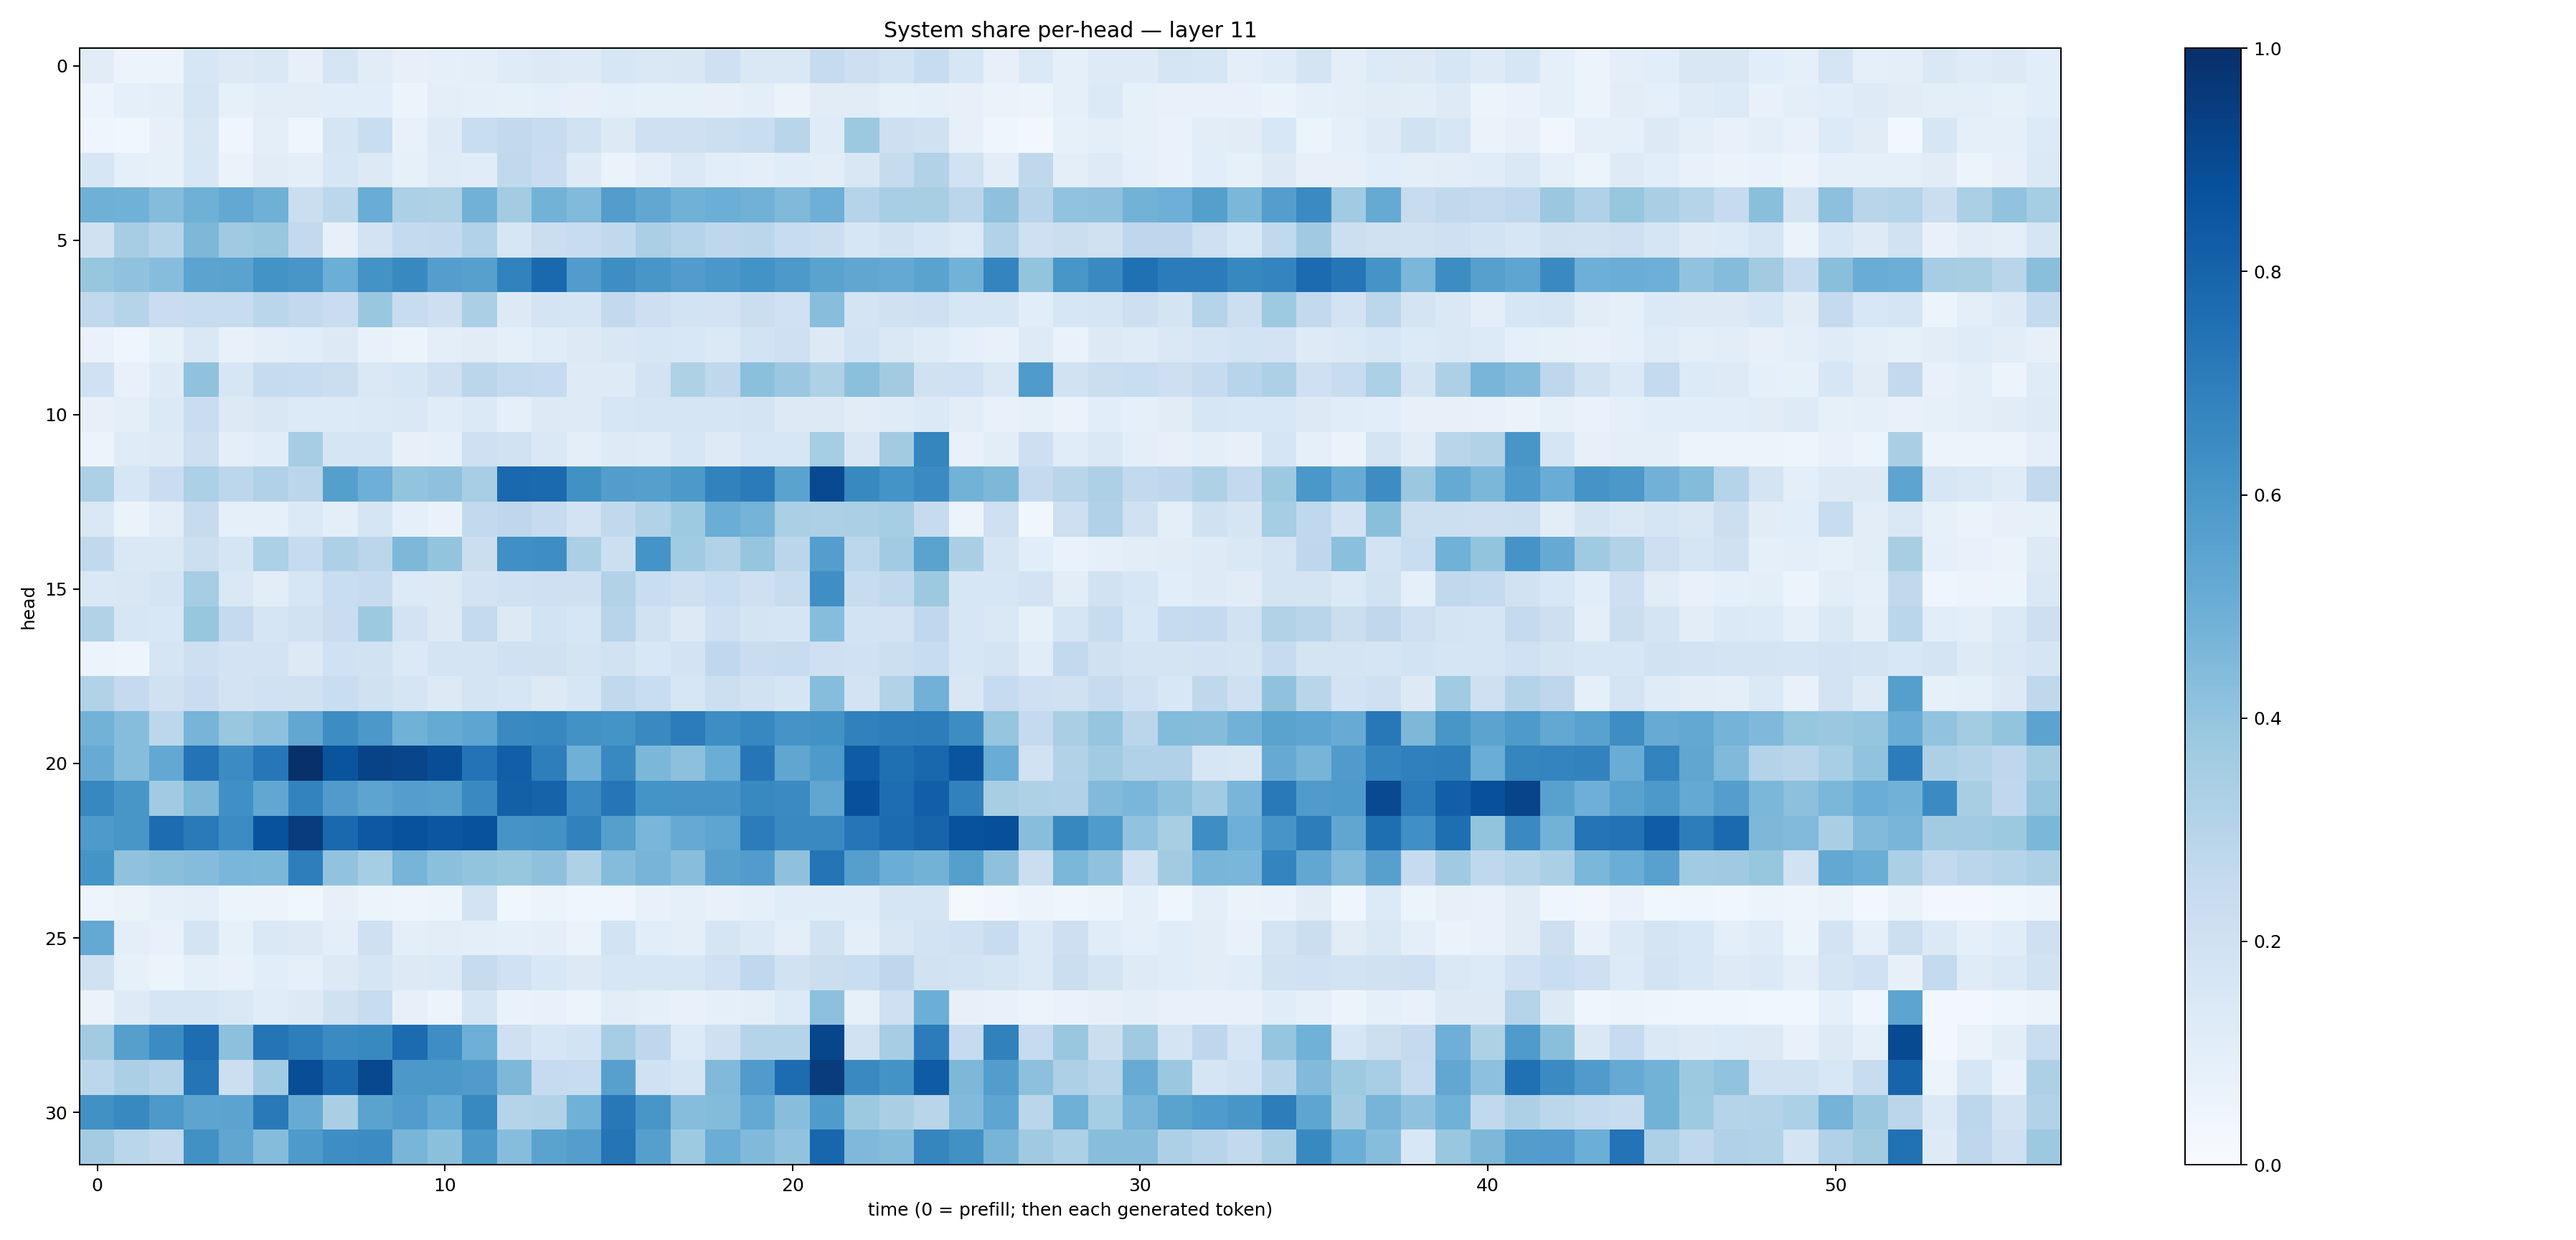

The file beside this chart, header and first rows:
0.11269361, 0.056187335, 0.05613161, 0.157361, 0.12733088, 0.14096959, 0.07910046, 0.16843952, 0.11070101, 0.08054379, 0.09067055, 0.095550545, 0.11719264, 0.1287911, 0.122415334, 0.16084516, 0.14202009, 0.15170464, 0.20601635, 0.14432223, 0.14075834, 0.24600372, 0.21247843, 0.18703847
0.05434, 0.08732, 0.09834, 0.1691, 0.08272, 0.1023, 0.105, 0.1078, 0.1088, 0.05274, 0.09937, 0.08924, 0.08387, 0.0918, 0.07953, 0.08603, 0.08543, 0.0855, 0.07959, 0.09851, 0.06351, 0.1116, 0.1114, 0.08559
0.04631, 0.03532, 0.07813, 0.1515, 0.04351, 0.1007, 0.0392, 0.1662, 0.2333, 0.07504, 0.1213, 0.2315, 0.2579, 0.24, 0.1898, 0.1287, 0.2065, 0.2068, 0.215, 0.2331, 0.2917, 0.1202, 0.3787, 0.2124
0.1569, 0.08628, 0.08289, 0.1543, 0.06338, 0.111, 0.09549, 0.1564, 0.1251, 0.08449, 0.1205, 0.1161, 0.2633, 0.229, 0.1233, 0.06471, 0.09886, 0.1387, 0.1056, 0.09806, 0.1162, 0.1032, 0.1522, 0.246
0.4901, 0.4879, 0.4338, 0.4898, 0.5269, 0.4906, 0.2202, 0.2807, 0.5047, 0.329, 0.3232, 0.4829, 0.3584, 0.4791, 0.4434, 0.5723, 0.5285, 0.4849, 0.4973, 0.4842, 0.4478, 0.4949, 0.3013, 0.3451
0.1973, 0.3509, 0.2978, 0.4562, 0.3695, 0.3874, 0.2593, 0.07831, 0.1814, 0.2554, 0.2591, 0.3151, 0.1565, 0.2194, 0.2368, 0.2648, 0.3358, 0.3008, 0.2745, 0.2837, 0.2407, 0.224, 0.1632, 0.1902
0.3915, 0.4083, 0.4299, 0.5433, 0.549, 0.6184, 0.603, 0.4963, 0.6192, 0.659, 0.5695, 0.5592, 0.6831, 0.7795, 0.5765, 0.6397, 0.6025, 0.5766, 0.5996, 0.621, 0.5907, 0.549, 0.5324, 0.5223
0.2637, 0.3003, 0.2268, 0.238, 0.2405, 0.287, 0.259, 0.2286, 0.3857, 0.2408, 0.2134, 0.3357, 0.1251, 0.1759, 0.1642, 0.2604, 0.2119, 0.187, 0.1832, 0.2258, 0.2016, 0.4291, 0.1729, 0.1969
0.06909, 0.0452, 0.08534, 0.1423, 0.07246, 0.09442, 0.1079, 0.1291, 0.07794, 0.05442, 0.1012, 0.1122, 0.09227, 0.1167, 0.1273, 0.1502, 0.1585, 0.1543, 0.1382, 0.1871, 0.2093, 0.1302, 0.1867, 0.1468
0.2019, 0.07184, 0.1237, 0.4087, 0.1632, 0.243, 0.2375, 0.2235, 0.1431, 0.1606, 0.2104, 0.2831, 0.2549, 0.2492, 0.1245, 0.1243, 0.1824, 0.3217, 0.2718, 0.4185, 0.3803, 0.3211, 0.4205, 0.3598
0.08157, 0.09611, 0.1388, 0.2294, 0.1269, 0.1488, 0.1334, 0.1345, 0.137, 0.1412, 0.117, 0.1393, 0.08774, 0.1317, 0.1221, 0.1593, 0.1714, 0.1658, 0.1706, 0.1777, 0.1305, 0.1286, 0.1117, 0.1205
0.05845, 0.1181, 0.1243, 0.2137, 0.1013, 0.1139, 0.3495, 0.1705, 0.1656, 0.07931, 0.08695, 0.2048, 0.1906, 0.1456, 0.09425, 0.1236, 0.1192, 0.1612, 0.1239, 0.1573, 0.1596, 0.3518, 0.1509, 0.3603
0.3298, 0.1568, 0.2285, 0.3283, 0.2784, 0.3172, 0.2822, 0.5643, 0.4942, 0.3997, 0.4132, 0.3447, 0.7788, 0.777, 0.6266, 0.5719, 0.5652, 0.5916, 0.6817, 0.7105, 0.5475, 0.9006, 0.6572, 0.6143
0.1454, 0.06361, 0.1036, 0.2455, 0.09098, 0.0937, 0.1381, 0.1004, 0.1665, 0.09035, 0.06712, 0.2587, 0.2758, 0.2466, 0.1822, 0.263, 0.314, 0.3734, 0.5034, 0.4749, 0.335, 0.3247, 0.3333, 0.354
0.2656, 0.1444, 0.1416, 0.2171, 0.1699, 0.3307, 0.2481, 0.3267, 0.2836, 0.4539, 0.4002, 0.2224, 0.6299, 0.6402, 0.3356, 0.2182, 0.6153, 0.3665, 0.3145, 0.3956, 0.2837, 0.5676, 0.2805, 0.365
0.1475, 0.149, 0.1766, 0.3488, 0.1468, 0.1038, 0.1579, 0.2326, 0.2439, 0.1349, 0.131, 0.1814, 0.2017, 0.2096, 0.2108, 0.3102, 0.2336, 0.206, 0.233, 0.2039, 0.2402, 0.6356, 0.2395, 0.2624
0.3088, 0.164, 0.153, 0.3932, 0.2528, 0.1682, 0.1902, 0.2283, 0.3774, 0.1801, 0.1326, 0.2571, 0.1254, 0.184, 0.1584, 0.2954, 0.195, 0.1296, 0.2041, 0.1721, 0.1701, 0.4321, 0.1865, 0.1835
0.05397, 0.04749, 0.1656, 0.2123, 0.1805, 0.1805, 0.1327, 0.2007, 0.1911, 0.1394, 0.1719, 0.1741, 0.2001, 0.196, 0.1769, 0.1886, 0.1527, 0.1822, 0.266, 0.2291, 0.2402, 0.2108, 0.2019, 0.2148
0.3116, 0.2522, 0.1956, 0.2276, 0.18, 0.2001, 0.1967, 0.2343, 0.1992, 0.1701, 0.1286, 0.1745, 0.158, 0.1307, 0.1588, 0.2636, 0.2317, 0.164, 0.2178, 0.1925, 0.165, 0.4308, 0.1814, 0.3095
0.4804, 0.4328, 0.2793, 0.4694, 0.3897, 0.4173, 0.5275, 0.644, 0.5946, 0.4851, 0.5183, 0.5388, 0.6537, 0.6675, 0.6242, 0.6145, 0.6525, 0.7058, 0.64, 0.6665, 0.6118, 0.6234, 0.684, 0.6982
0.5088, 0.4306, 0.5267, 0.7397, 0.6448, 0.7259, 0.9983, 0.8596, 0.9228, 0.9165, 0.8857, 0.7422, 0.8168, 0.6959, 0.4898, 0.6567, 0.457, 0.4157, 0.5021, 0.7303, 0.5335, 0.5892, 0.8286, 0.7577
0.6641, 0.6019, 0.3636, 0.454, 0.632, 0.531, 0.6784, 0.5804, 0.5416, 0.5683, 0.5596, 0.6524, 0.8126, 0.8045, 0.6509, 0.7285, 0.6141, 0.6121, 0.6124, 0.6591, 0.6497, 0.5329, 0.878, 0.763
0.5888, 0.6046, 0.767, 0.7133, 0.647, 0.8727, 0.9497, 0.7807, 0.8444, 0.8709, 0.8519, 0.8745, 0.6131, 0.6244, 0.6865, 0.5655, 0.4615, 0.5135, 0.5382, 0.7063, 0.6557, 0.6534, 0.7284, 0.7732
0.6156, 0.4088, 0.4226, 0.4339, 0.4629, 0.4575, 0.6978, 0.4062, 0.3524, 0.4713, 0.4213, 0.4019, 0.393, 0.4114, 0.3233, 0.4363, 0.4694, 0.4265, 0.5623, 0.5767, 0.4124, 0.7379, 0.5657, 0.5028
0.04944, 0.0646, 0.09179, 0.09846, 0.05927, 0.05778, 0.03871, 0.07955, 0.06191, 0.04829, 0.05125, 0.1833, 0.03822, 0.06015, 0.04621, 0.04624, 0.07492, 0.09166, 0.07273, 0.08743, 0.1169, 0.1135, 0.1147, 0.1643
0.5214, 0.09394, 0.07195, 0.1738, 0.08336, 0.1424, 0.1292, 0.09925, 0.2088, 0.09717, 0.1033, 0.09567, 0.09268, 0.09546, 0.06393, 0.1845, 0.1076, 0.09918, 0.1644, 0.1376, 0.09729, 0.1948, 0.09439, 0.1518
0.1979, 0.08551, 0.05219, 0.08693, 0.07649, 0.1075, 0.09045, 0.1279, 0.1701, 0.1313, 0.1383, 0.2449, 0.1996, 0.1542, 0.1295, 0.1581, 0.1637, 0.1622, 0.2009, 0.266, 0.1934, 0.2204, 0.231, 0.2747
0.06597, 0.1226, 0.1671, 0.1657, 0.1431, 0.1164, 0.1316, 0.1962, 0.2417, 0.07868, 0.05604, 0.1661, 0.06802, 0.07098, 0.06114, 0.1046, 0.09062, 0.07305, 0.08768, 0.1012, 0.1332, 0.4145, 0.08512, 0.2057
0.3594, 0.5654, 0.6459, 0.7632, 0.4166, 0.7359, 0.698, 0.6502, 0.6582, 0.7729, 0.6394, 0.4928, 0.2045, 0.1632, 0.1839, 0.3507, 0.2773, 0.1333, 0.2047, 0.299, 0.3006, 0.9105, 0.1949, 0.3489
0.2792, 0.3339, 0.3082, 0.737, 0.2181, 0.3643, 0.8857, 0.7781, 0.9046, 0.5944, 0.5959, 0.5798, 0.4558, 0.247, 0.2405, 0.5594, 0.2, 0.1715, 0.4491, 0.5815, 0.7669, 0.9508, 0.6544, 0.6175
0.6279, 0.6577, 0.5906, 0.5391, 0.5453, 0.7186, 0.5086, 0.3373, 0.5491, 0.5755, 0.5197, 0.659, 0.3037, 0.3148, 0.4875, 0.7201, 0.6038, 0.4324, 0.4376, 0.5217, 0.4265, 0.5852, 0.3765, 0.3364
0.356, 0.2889, 0.2596, 0.6261, 0.5316, 0.4345, 0.5888, 0.6404, 0.647, 0.4666, 0.4195, 0.5915, 0.4308, 0.5472, 0.5703, 0.7358, 0.5657, 0.372, 0.5007, 0.4478, 0.4049, 0.7923, 0.4531, 0.436
